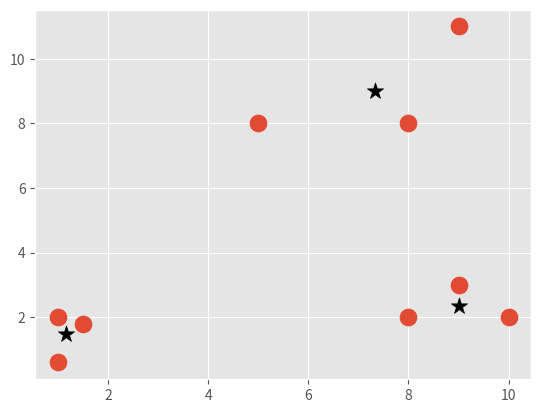

This chart was generated by the following Python code:
import matplotlib.pyplot as plt
from matplotlib import style
style.use('ggplot')
import numpy as np

X = np.array([[1, 2],
              [1.5, 1.8],
              [5, 8 ],
              [8, 8],
              [1, 0.6],
              [9,11],
              [8,2],
              [10,2],
              [9,3],])

#plt.scatter(X[:,0], X[:,1], s=150)
#6plt.show()

colors = 10*["g","r","c","b","k"]


class MeanShift:
    def __init__(self, radius=4):
        self._radius = radius

    def fit(self, data):
        centroids = {}

        for i in range(len(data)):
            centroids[i] = data[i]

        while True:
            new_centroids = []
            for i in centroids:
                in_bandwidth = []
                centroid = centroids[i]
                for feature_set in data:
                    if np.linalg.norm(feature_set - centroid) < self._radius:
                        in_bandwidth.append(feature_set)
                new_centroid = np.average(in_bandwidth, axis=0)
                new_centroids.append(tuple(new_centroid))
            uniques = sorted(list(set(new_centroids)))
            prev_centroids = dict(centroids)
            centroids = {}
            for i in range(len(uniques)):
                centroids[i] = np.array(uniques[i])
            optimized = True
            for i in centroids:
                if not np.array_equal(centroids[i], prev_centroids[i]):
                    optimized = False
                    break
            if optimized:
                break
        self.centroids = centroids

    def predict(self, data):
        pass

clf = MeanShift()
clf.fit(X)

centroids = clf.centroids

plt.scatter(X[:,0], X[:,1], s=150)
for c in centroids:
    plt.scatter(centroids[c][0], centroids[c][1], color='k', marker='*', s=150)

plt.show()


